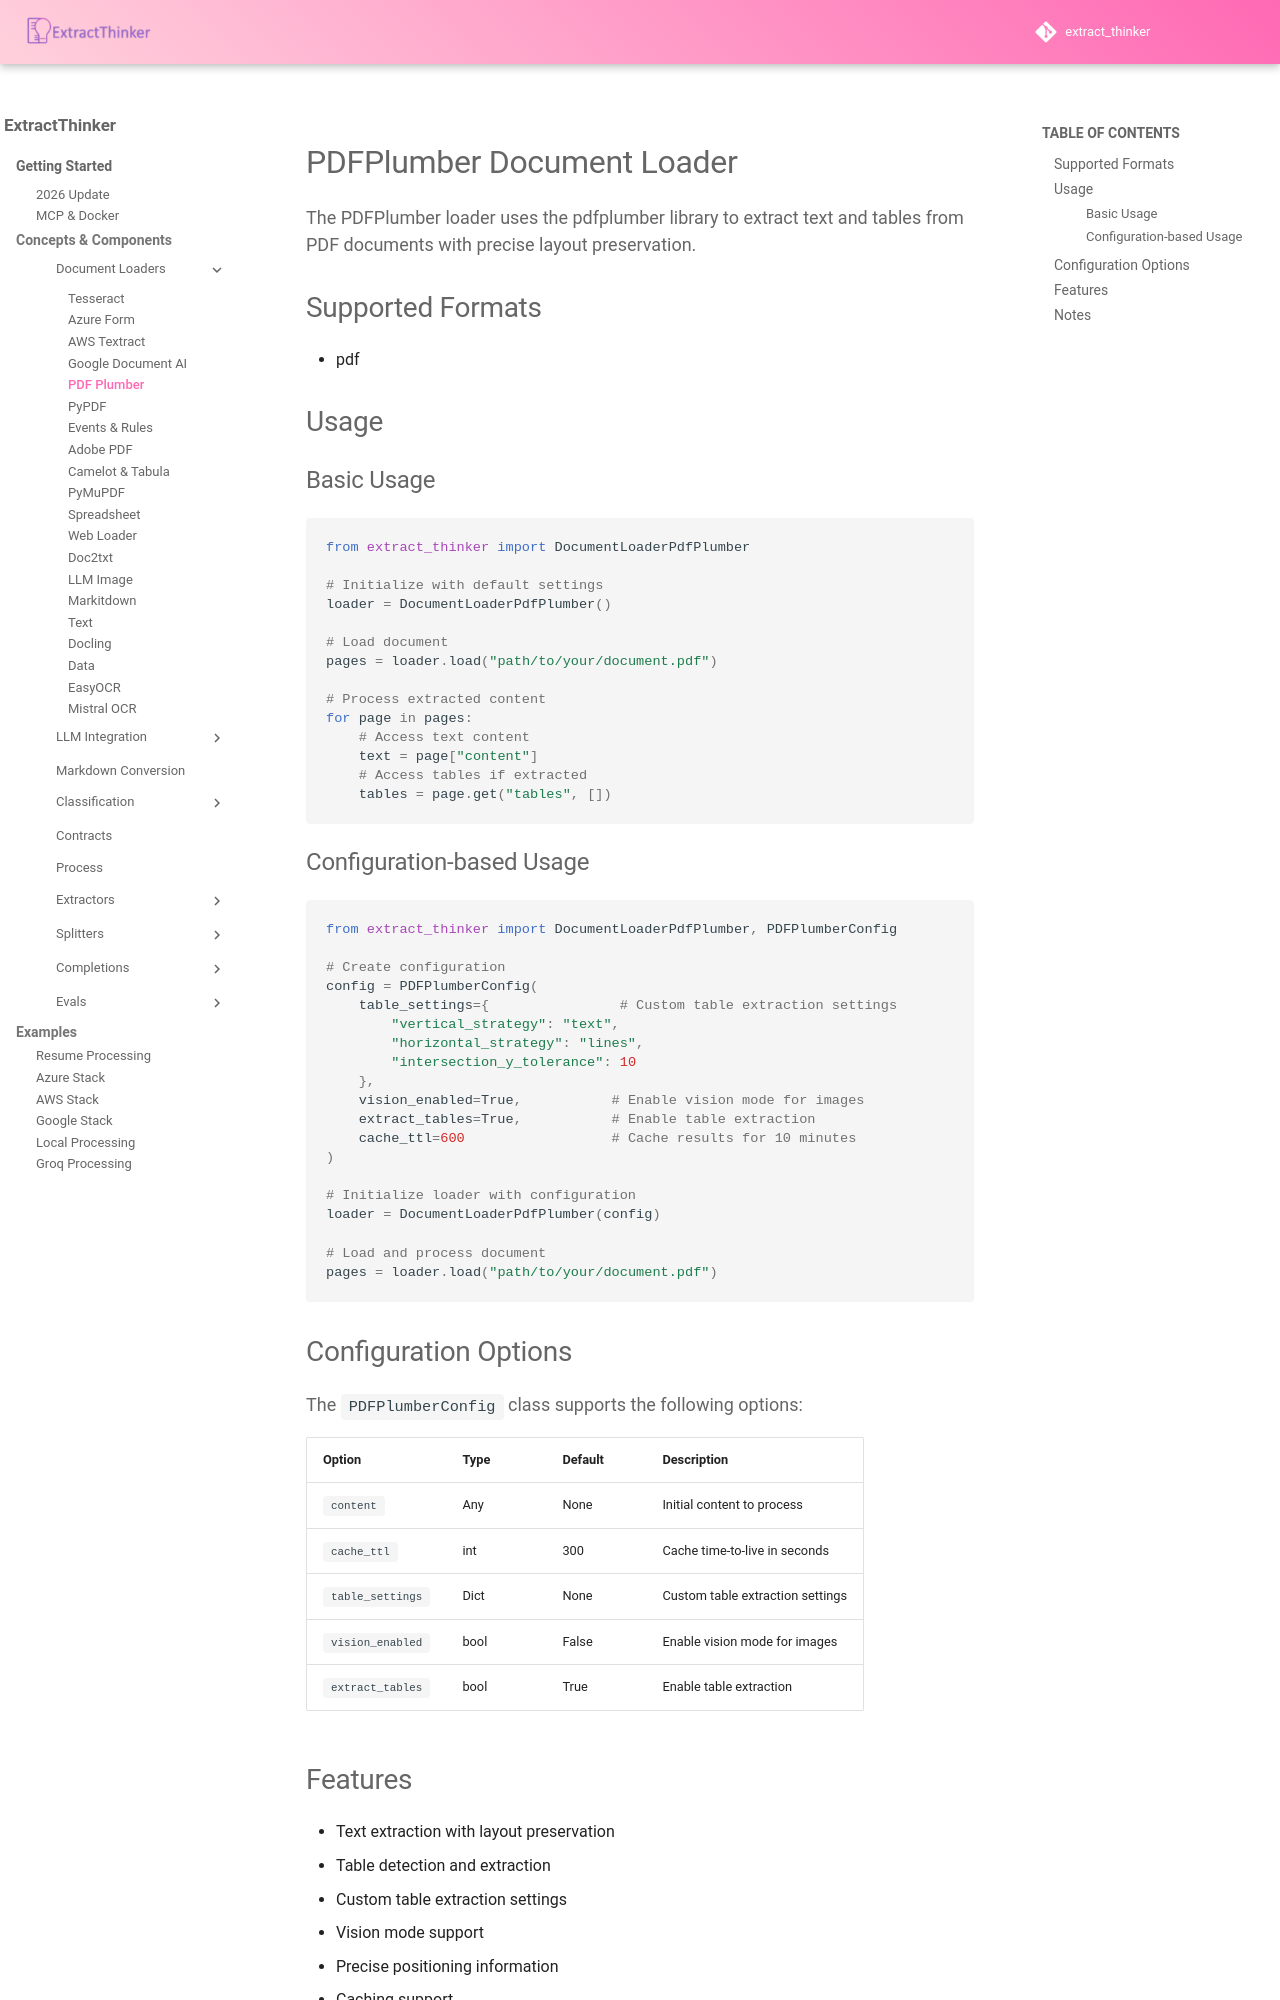

repository: enoch3712/ExtractThinker · page: core-concepts/document-loaders/pdf-plumber/index.html · generator: mkdocs

# PDFPlumber Document Loader

The PDFPlumber loader uses the pdfplumber library to extract text and tables from PDF documents with precise layout preservation.

## Supported Formats

- pdf

## Usage

### Basic Usage

```python
from extract_thinker import DocumentLoaderPdfPlumber

# Initialize with default settings
loader = DocumentLoaderPdfPlumber()

# Load document
pages = loader.load("path/to/your/document.pdf")

# Process extracted content
for page in pages:
    # Access text content
    text = page["content"]
    # Access tables if extracted
    tables = page.get("tables", [])
```

### Configuration-based Usage

```python
from extract_thinker import DocumentLoaderPdfPlumber, PDFPlumberConfig

# Create configuration
config = PDFPlumberConfig(
    table_settings={                # Custom table extraction settings
        "vertical_strategy": "text",
        "horizontal_strategy": "lines",
        "intersection_y_tolerance": 10
    },
    vision_enabled=True,           # Enable vision mode for images
    extract_tables=True,           # Enable table extraction
    cache_ttl=600                  # Cache results for 10 minutes
)

# Initialize loader with configuration
loader = DocumentLoaderPdfPlumber(config)

# Load and process document
pages = loader.load("path/to/your/document.pdf")
```

## Configuration Options

The `PDFPlumberConfig` class supports the following options:

| Option | Type | Default | Description |
|--------|------|---------|-------------|
| `content` | Any | None | Initial content to process |
| `cache_ttl` | int | 300 | Cache time-to-live in seconds |
| `table_settings` | Dict | None | Custom table extraction settings |
| `vision_enabled` | bool | False | Enable vision mode for images |
| `extract_tables` | bool | True | Enable table extraction |
